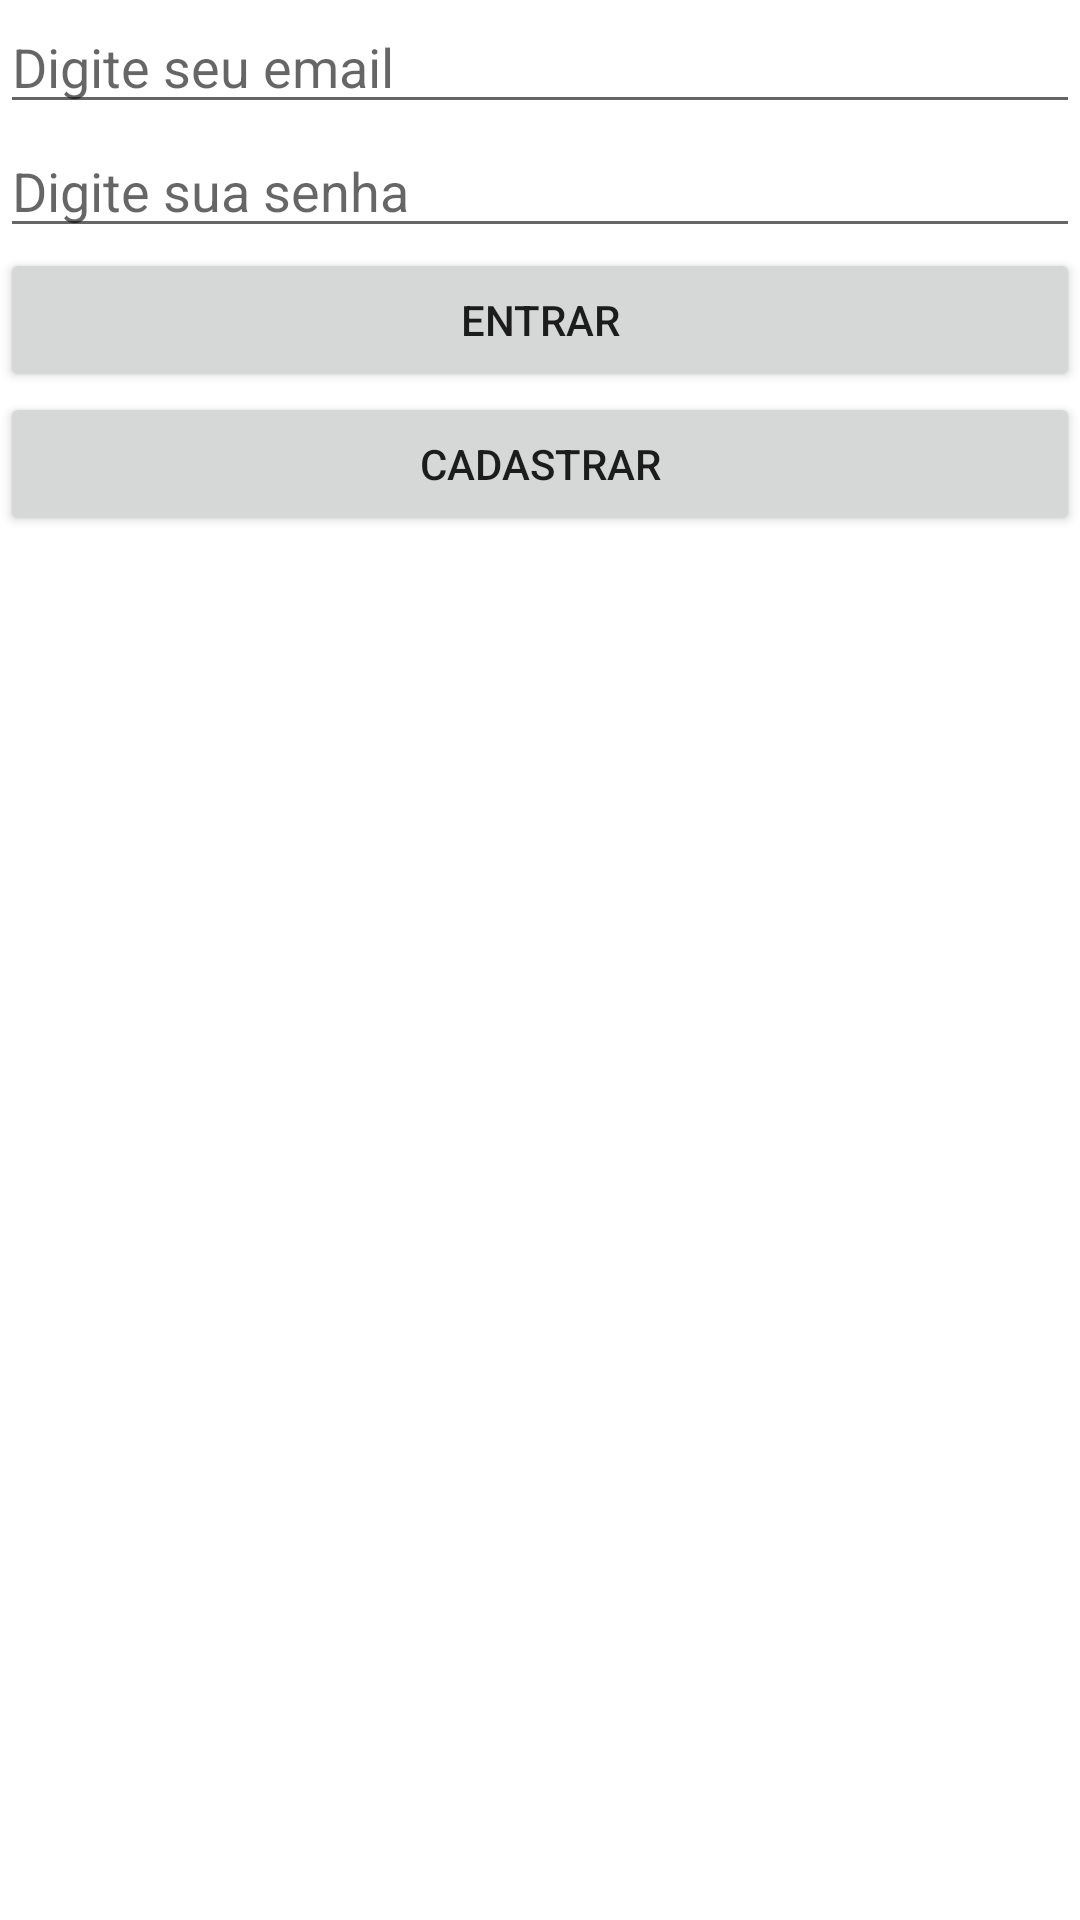

Write the Android layout XML for this screen, with the resource values it uses.
<!-- AndroidManifest.xml: application theme Theme.VagAqui -->
<!-- res/layout/activity_sign_in.xml -->
<?xml version="1.0" encoding="utf-8"?>
<LinearLayout xmlns:android="http://schemas.android.com/apk/res/android"
    xmlns:app="http://schemas.android.com/apk/res-auto"
    xmlns:tools="http://schemas.android.com/tools"
    android:layout_width="match_parent"
    android:layout_height="match_parent"
    android:orientation="vertical"
    tools:context=".SignUpActivity">


    <EditText
        android:id="@+id/edit_email"
        android:layout_width="match_parent"
        android:layout_height="wrap_content"
        android:ems="10"
        android:inputType="textPersonName"
        android:hint="@string/edit_email2"
        tools:layout_editor_absoluteX="100dp"
        tools:layout_editor_absoluteY="332dp" />

    <EditText
        android:id="@+id/edit_password"
        android:layout_width="match_parent"
        android:layout_height="wrap_content"
        android:ems="10"
        android:hint="@string/edit_password1"
        android:inputType="textPassword"
        tools:layout_editor_absoluteX="101dp"
        tools:layout_editor_absoluteY="449dp" />

    <Button
        android:id="@+id/button_entrar"
        android:layout_width="match_parent"
        android:layout_height="wrap_content"
        android:onClick="buttonSignInClick"
        android:text="Entrar"
        tools:layout_editor_absoluteX="154dp"
        tools:layout_editor_absoluteY="570dp" />


    <Button
        android:id="@+id/button_cadastrar"
        android:layout_width="match_parent"
        android:layout_height="wrap_content"
        android:onClick="buttonSignUpClick"
        android:text="Cadastrar"
        tools:layout_editor_absoluteX="154dp"
        tools:layout_editor_absoluteY="570dp" />

</LinearLayout>
<!-- resources referenced by this layout -->
<resources>
  <string name="edit_email2">Digite seu email</string>
  <string name="edit_password1">Digite sua senha</string>
  <style name="Theme.VagAqui" parent="Theme.MaterialComponents.DayNight.DarkActionBar">
          
          <item name="colorPrimary">@color/purple_500</item>
          <item name="colorPrimaryVariant">@color/purple_700</item>
          <item name="colorOnPrimary">@color/white</item>
          
          <item name="colorSecondary">@color/teal_200</item>
          <item name="colorSecondaryVariant">@color/teal_700</item>
          <item name="colorOnSecondary">@color/black</item>
          
          <item name="android:statusBarColor">?attr/colorPrimaryVariant</item>
          
      </style>
  <!-- not gathered from this repository: default colours our renderer supplied (Android Studio template values) -->
  <color name="purple_500">#FF6200EE</color>
  <color name="purple_700">#FF3700B3</color>
  <color name="teal_200">#FF03DAC5</color>
  <color name="teal_700">#FF018786</color>
  <color name="black">#FF000000</color>
  <color name="white">#FFFFFFFF</color>
</resources>
